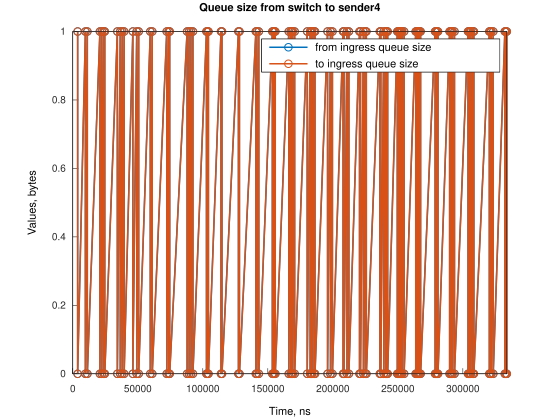

The file beside this chart, header and first rows:
Time, from_ingress_queue_size, to_ingress_queue_size
3728, 1, nan
3728, 0, 0
9688, 1, 0
9688, 0, 0
11177, 1, 0
11177, 0, 0
20864, 1, 0
20864, 0, 0
22354, 1, 0
22354, 0, 0
23843, 1, 0
23843, 0, 0
24592, 1, 0
24592, 0, 0
34279, 1, 0
34279, 0, 0
36510, 1, 0
36510, 0, 0
37999, 1, 0
37999, 0, 0
39494, 1, 0
39494, 0, 0
46196, 1, 0
46196, 0, 0
49179, 1, 0
49179, 0, 0
50665, 1, 0
50665, 0, 0
59610, 1, 0
59610, 0, 0
61096, 1, 0
61096, 0, 0
72277, 1, 0
72277, 0, 0
73762, 1, 0
73762, 0, 0
74511, 1, 0
74511, 0, 0
87919, 1, 0
87919, 0, 0
89413, 1, 0
89413, 0, 0
90903, 1, 0
90903, 0, 0
92388, 1, 0
92388, 0, 0
102823, 1, 0
102823, 0, 0
103568, 1, 0
103568, 0, 0
104309, 1, 0
104309, 0, 0
113999, 1, 0
113999, 0, 0
114744, 1, 0
114744, 0, 0
127410, 1, 0
127410, 0, 0
128155, 1, 0
128155, 0, 0
... 142 more rows
